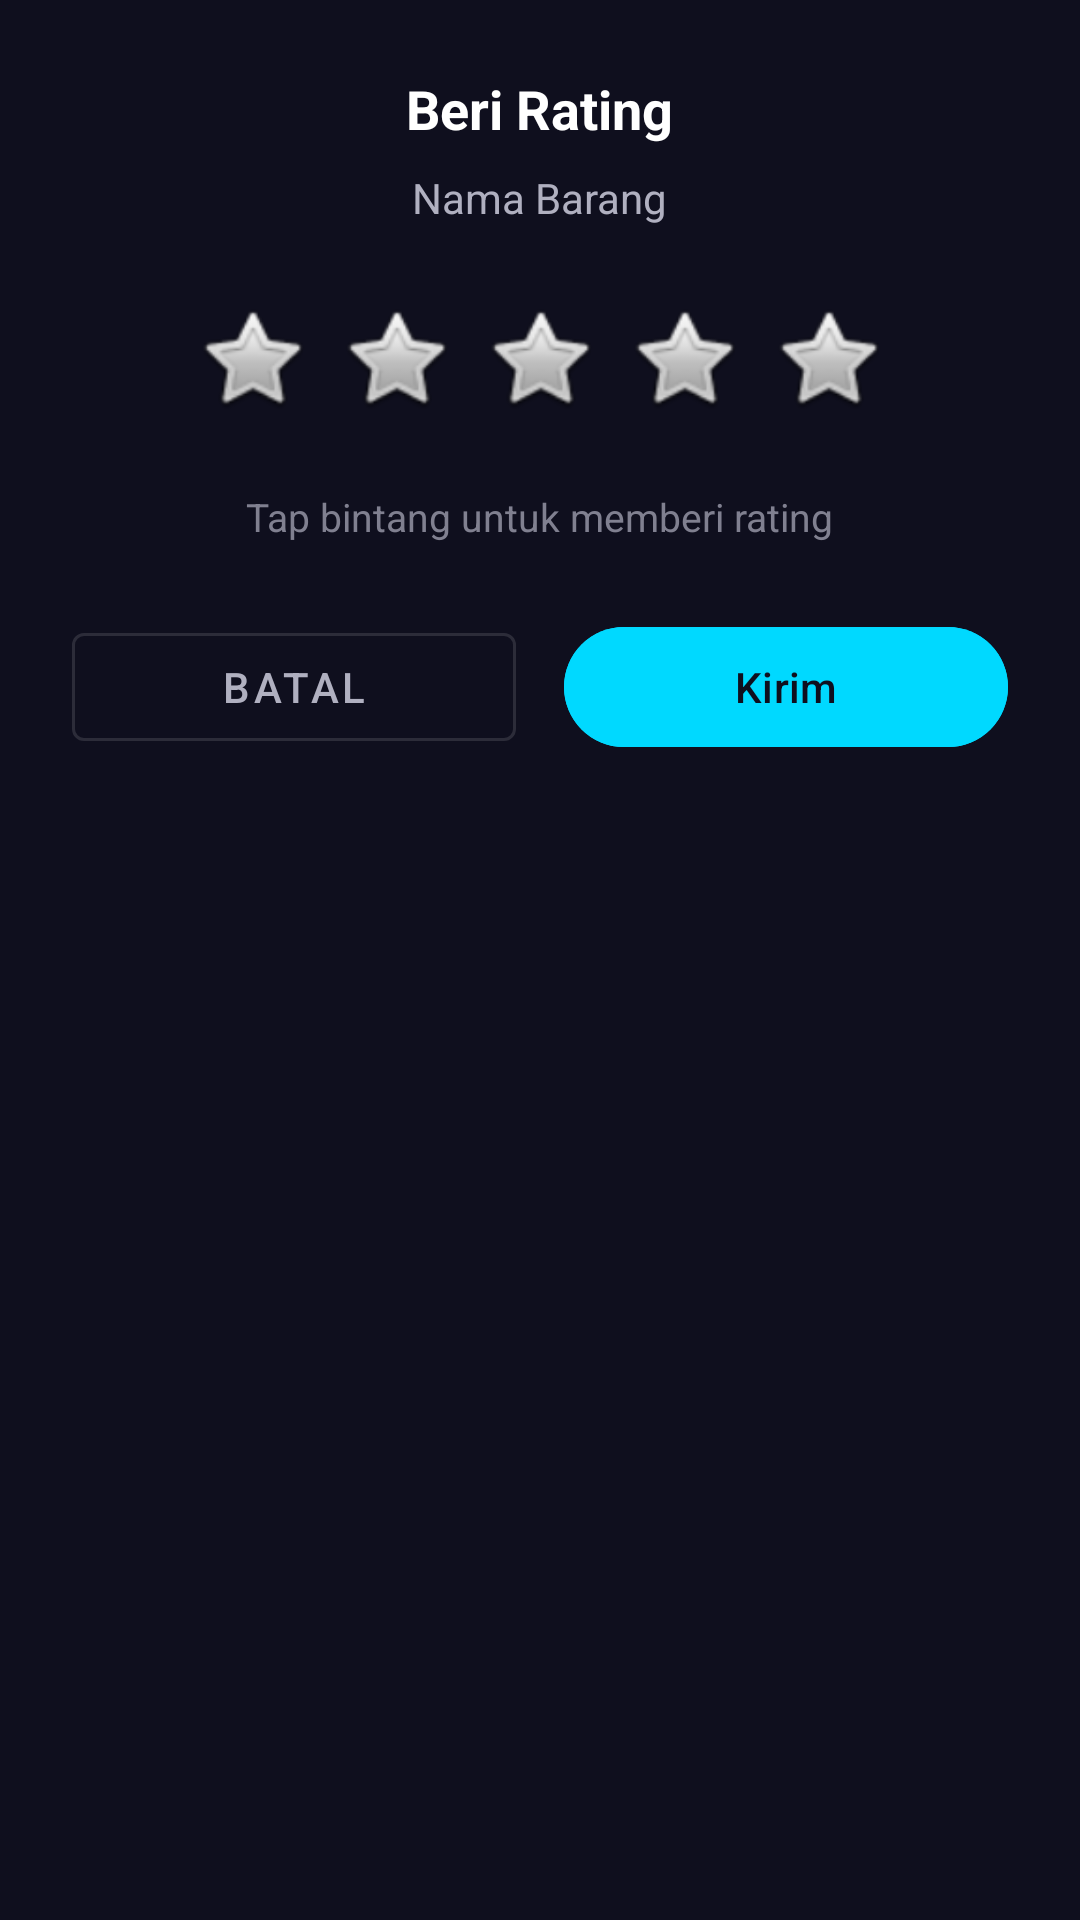

Write the Android layout XML for this screen, with the resource values it uses.
<!-- AndroidManifest.xml: application theme Theme.RentEase -->
<!-- res/layout/dialog_rating.xml -->
<?xml version="1.0" encoding="utf-8"?>
<LinearLayout xmlns:android="http://schemas.android.com/apk/res/android"
    android:layout_width="match_parent"
    android:layout_height="wrap_content"
    android:orientation="vertical"
    android:padding="24dp"
    android:gravity="center_horizontal">

    <TextView
        android:layout_width="wrap_content"
        android:layout_height="wrap_content"
        android:text="Beri Rating"
        android:textColor="@color/white"
        android:textSize="18sp"
        android:textStyle="bold"
        android:layout_marginBottom="8dp" />

    <TextView
        android:id="@+id/tv_rating_item_name"
        android:layout_width="wrap_content"
        android:layout_height="wrap_content"
        android:text="Nama Barang"
        android:textColor="@color/text_light"
        android:textSize="14sp"
        android:layout_marginBottom="24dp" />

    
    <LinearLayout
        android:id="@+id/star_container"
        android:layout_width="wrap_content"
        android:layout_height="wrap_content"
        android:orientation="horizontal"
        android:layout_marginBottom="24dp">

        <ImageView
            android:id="@+id/star_1"
            android:layout_width="40dp"
            android:layout_height="40dp"
            android:layout_marginHorizontal="4dp"
            android:src="@android:drawable/btn_star_big_off"
            android:contentDescription="1 star" />

        <ImageView
            android:id="@+id/star_2"
            android:layout_width="40dp"
            android:layout_height="40dp"
            android:layout_marginHorizontal="4dp"
            android:src="@android:drawable/btn_star_big_off"
            android:contentDescription="2 stars" />

        <ImageView
            android:id="@+id/star_3"
            android:layout_width="40dp"
            android:layout_height="40dp"
            android:layout_marginHorizontal="4dp"
            android:src="@android:drawable/btn_star_big_off"
            android:contentDescription="3 stars" />

        <ImageView
            android:id="@+id/star_4"
            android:layout_width="40dp"
            android:layout_height="40dp"
            android:layout_marginHorizontal="4dp"
            android:src="@android:drawable/btn_star_big_off"
            android:contentDescription="4 stars" />

        <ImageView
            android:id="@+id/star_5"
            android:layout_width="40dp"
            android:layout_height="40dp"
            android:layout_marginHorizontal="4dp"
            android:src="@android:drawable/btn_star_big_off"
            android:contentDescription="5 stars" />
    </LinearLayout>

    <TextView
        android:id="@+id/tv_rating_label"
        android:layout_width="wrap_content"
        android:layout_height="wrap_content"
        android:text="Tap bintang untuk memberi rating"
        android:textColor="@color/text_hint"
        android:textSize="13sp"
        android:layout_marginBottom="24dp" />

    
    <LinearLayout
        android:layout_width="match_parent"
        android:layout_height="wrap_content"
        android:orientation="horizontal">

        <com.google.android.material.button.MaterialButton
            android:id="@+id/btn_cancel_rating"
            style="@style/Widget.MaterialComponents.Button.OutlinedButton"
            android:layout_width="0dp"
            android:layout_height="48dp"
            android:layout_weight="1"
            android:layout_marginEnd="8dp"
            android:text="Batal"
            android:textColor="@color/text_light"
            android:textSize="14sp" />

        <com.google.android.material.button.MaterialButton
            android:id="@+id/btn_submit_rating"
            android:layout_width="0dp"
            android:layout_height="48dp"
            android:layout_weight="1"
            android:layout_marginStart="8dp"
            android:backgroundTint="@color/primary_color"
            android:text="Kirim"
            android:textSize="14sp" />
    </LinearLayout>
</LinearLayout>
<!-- resources referenced by this layout -->
<resources>
  <color name="primary_color">#00d9ff</color>
  <color name="text_hint">#808090</color>
  <color name="text_light">#b0b0c0</color>
  <color name="white">#FFFFFFFF</color>
  <style name="Theme.RentEase" parent="Base.Theme.RentEase" />
  <style name="Base.Theme.RentEase" parent="Theme.Material3.Dark.NoActionBar">
          
          <item name="colorPrimary">@color/primary_color</item>
          <item name="colorPrimaryContainer">@color/primary_dark</item>
          <item name="colorPrimaryInverse">@color/primary_accent</item>
          <item name="colorSecondary">@color/primary_light</item>
          <item name="colorSecondaryContainer">@color/tech_surface</item>
          <item name="colorTertiary">@color/primary_color</item>
          <item name="colorTertiaryContainer">@color/tech_card_bg</item>
          
          
          <item name="android:colorBackground">@color/tech_dark_bg</item>
          <item name="colorSurfaceDim">@color/tech_navy</item>
          <item name="colorSurface">@color/tech_card_bg</item>
          <item name="colorSurfaceVariant">@color/tech_surface</item>
          <item name="colorSurfaceInverse">@color/white</item>
          
          
          <item name="colorOnPrimary">@color/tech_dark_bg</item>
          <item name="colorOnPrimaryContainer">@color/primary_color</item>
          <item name="colorOnSecondary">@color/tech_dark_bg</item>
          <item name="colorOnSecondaryContainer">@color/primary_light</item>
          <item name="colorOnTertiary">@color/tech_dark_bg</item>
          <item name="colorOnTertiaryContainer">@color/primary_color</item>
          <item name="colorOnBackground">@color/text_dark</item>
          <item name="colorOnSurface">@color/text_dark</item>
          <item name="colorOnSurfaceVariant">@color/text_light</item>
      </style>
  <color name="primary_dark">#007a99</color>
  <color name="primary_accent">#1a1a2e</color>
  <color name="primary_light">#4dffff</color>
  <color name="tech_surface">#262641</color>
  <color name="tech_card_bg">#1a1a2e</color>
  <color name="tech_dark_bg">#0f0f1e</color>
  <color name="tech_navy">#16213e</color>
  <color name="text_dark">#ffffff</color>
</resources>
